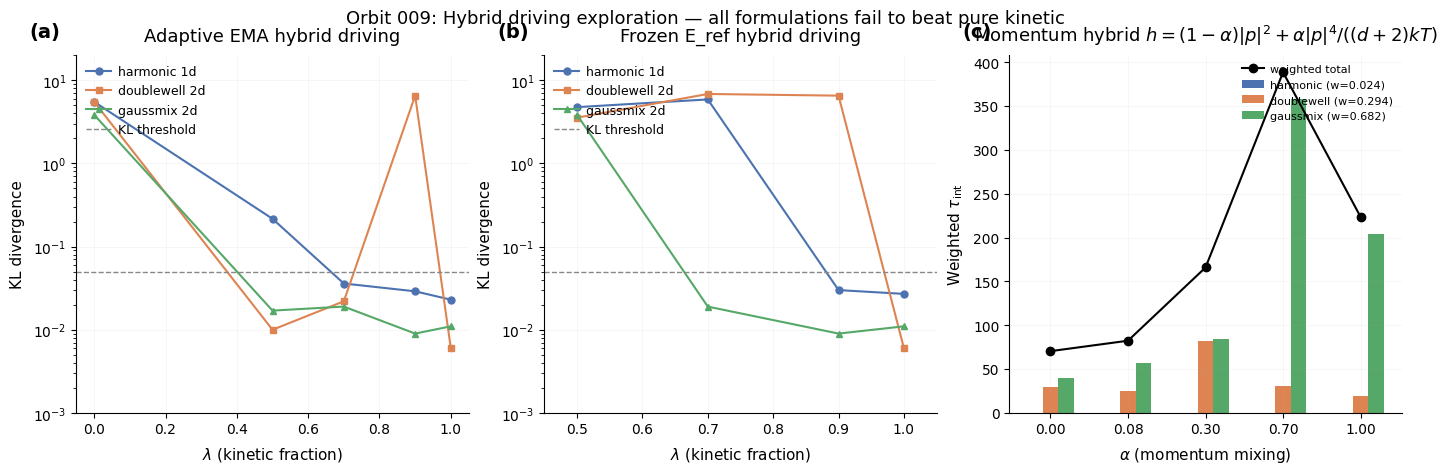

Here is the Python script that generated this plot: (Note: this script raises an exception after producing the figure.)
#!/usr/bin/env python3
"""Generate figures for orbit 009-hybrid-lambda."""
import matplotlib
matplotlib.use("Agg")
import matplotlib.pyplot as plt
import numpy as np

plt.rcParams.update({
    "font.family": "sans-serif",
    "font.sans-serif": ["Helvetica", "Arial", "DejaVu Sans"],
    "font.size": 11,
    "axes.titlesize": 13,
    "axes.titleweight": "medium",
    "axes.labelsize": 11,
    "xtick.labelsize": 10,
    "ytick.labelsize": 10,
    "legend.fontsize": 10,
    "axes.grid": True,
    "grid.alpha": 0.15,
    "grid.linewidth": 0.5,
    "axes.spines.top": False,
    "axes.spines.right": False,
    "axes.titlepad": 10.0,
    "axes.labelpad": 6.0,
    "xtick.direction": "out",
    "ytick.direction": "out",
    "legend.frameon": False,
    "legend.borderpad": 0.3,
    "legend.handletextpad": 0.5,
    "figure.facecolor": "white",
    "axes.facecolor": "white",
    "savefig.facecolor": "white",
    "figure.constrained_layout.use": True,
})

COLORS = {
    "kinetic": "#4C72B0",
    "hybrid_ema": "#DD8452",
    "hybrid_frozen": "#C44E52",
    "hybrid_mom": "#55A868",
    "baseline": "#888888",
}

fig, axes = plt.subplots(1, 3, figsize=(14, 4.5))

# ── Panel (a): Lambda scan for adaptive EMA hybrid ──────────────────────
ax = axes[0]
ax.text(-0.12, 1.05, "(a)", transform=ax.transAxes, fontsize=14, fontweight="bold")

# Data from experiments (proxy eval, seed=42)
lambdas_ema = [0.0, 0.5, 0.7, 0.9, 1.0]
kl_harmonic_ema = [5.50, 0.216, 0.036, 0.029, 0.023]
kl_doublewell_ema = [5.50, 0.010, 0.022, 6.53, 0.006]
kl_gaussmix_ema = [3.84, 0.017, 0.019, 0.009, 0.011]

ax.semilogy(lambdas_ema, kl_harmonic_ema, "o-", color="#4C72B0", label="harmonic 1d", markersize=5)
ax.semilogy(lambdas_ema, kl_doublewell_ema, "s-", color="#DD8452", label="doublewell 2d", markersize=5)
ax.semilogy(lambdas_ema, kl_gaussmix_ema, "^-", color="#55A868", label="gaussmix 2d", markersize=5)
ax.axhline(y=0.05, color="#888888", linestyle="--", linewidth=1, label="KL threshold")
ax.set_xlabel(r"$\lambda$ (kinetic fraction)")
ax.set_ylabel("KL divergence")
ax.set_title("Adaptive EMA hybrid driving")
ax.set_xlim(-0.05, 1.05)
ax.set_ylim(1e-3, 20)
ax.legend(loc="upper left", fontsize=9)

# ── Panel (b): Lambda scan for frozen E_ref hybrid ──────────────────────
ax = axes[1]
ax.text(-0.12, 1.05, "(b)", transform=ax.transAxes, fontsize=14, fontweight="bold")

lambdas_frozen = [0.5, 0.7, 0.9, 1.0]
kl_h_frozen = [4.75, 5.88, 0.030, 0.027]
kl_dw_frozen = [3.55, 6.84, 6.53, 0.006]
kl_gm_frozen = [3.84, 0.019, 0.009, 0.011]

ax.semilogy(lambdas_frozen, kl_h_frozen, "o-", color="#4C72B0", label="harmonic 1d", markersize=5)
ax.semilogy(lambdas_frozen, kl_dw_frozen, "s-", color="#DD8452", label="doublewell 2d", markersize=5)
ax.semilogy(lambdas_frozen, kl_gm_frozen, "^-", color="#55A868", label="gaussmix 2d", markersize=5)
ax.axhline(y=0.05, color="#888888", linestyle="--", linewidth=1, label="KL threshold")
ax.set_xlabel(r"$\lambda$ (kinetic fraction)")
ax.set_ylabel("KL divergence")
ax.set_title("Frozen E_ref hybrid driving")
ax.set_xlim(0.45, 1.05)
ax.set_ylim(1e-3, 20)
ax.legend(loc="upper left", fontsize=9)

# ── Panel (c): Momentum hybrid tau comparison ───────────────────────────
ax = axes[2]
ax.text(-0.12, 1.05, "(c)", transform=ax.transAxes, fontsize=14, fontweight="bold")

alphas_mom = [0.0, 0.08, 0.3, 0.7, 1.0]
tau_h_mom = [8.6, 11.8, 10.1, 7.2, 7.1]
tau_dw_mom = [101.7, 84.0, 277.8, 104.8, 64.0]
tau_gm_mom = [59.2, 84.2, 123.1, 524.7, 300.2]

# Weighted tau (approx)
weighted_mom = [0.024*h + 0.2944*d + 0.6816*g for h,d,g in zip(tau_h_mom, tau_dw_mom, tau_gm_mom)]

x_pos = np.arange(len(alphas_mom))
width = 0.2
ax.bar(x_pos - width, [0.024*t for t in tau_h_mom], width, color="#4C72B0", label="harmonic (w=0.024)")
ax.bar(x_pos, [0.2944*t for t in tau_dw_mom], width, color="#DD8452", label="doublewell (w=0.294)")
ax.bar(x_pos + width, [0.6816*t for t in tau_gm_mom], width, color="#55A868", label="gaussmix (w=0.682)")
ax.plot(x_pos, weighted_mom, "ko-", markersize=6, linewidth=1.5, label="weighted total", zorder=5)
ax.set_xticks(x_pos)
ax.set_xticklabels([f"{a:.2f}" for a in alphas_mom])
ax.set_xlabel(r"$\alpha$ (momentum mixing)")
ax.set_ylabel(r"Weighted $\tau_{\mathrm{int}}$")
ax.set_title(r"Momentum hybrid $h=(1-\alpha)|p|^2 + \alpha|p|^4/((d+2)kT)$")
ax.legend(loc="upper right", fontsize=8)

fig.suptitle("Orbit 009: Hybrid driving exploration — all formulations fail to beat pure kinetic", y=1.02, fontsize=13)

outpath = "/Users/wujiewang/code/bath/.worktrees/009-hybrid-lambda/orbits/009-hybrid-lambda/figures/hybrid_driving_analysis.png"
fig.savefig(outpath, dpi=200, bbox_inches="tight", facecolor="white")
plt.close(fig)
print(f"Saved: {outpath}")
